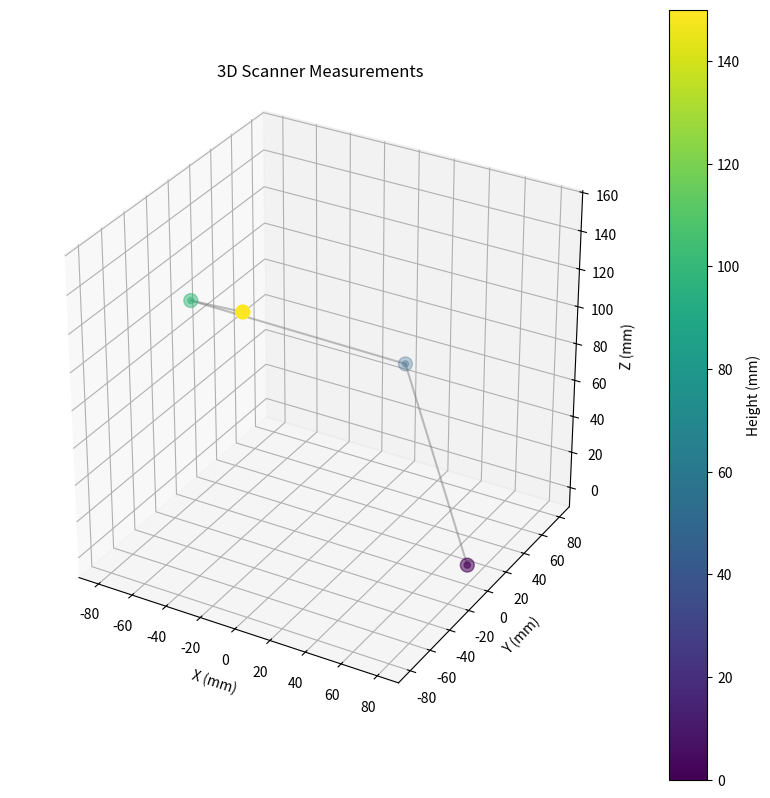

The matplotlib source for this figure:
import numpy as np
import matplotlib.pyplot as plt
from mpl_toolkits.mplot3d import Axes3D

def convert_to_cartesian(measurement_points):
    """
    Convert scanner measurements to cartesian coordinates
    
    Parameters:
    measurement_points: List of tuples (distance, platform_angle, vertical_angle, height)
    
    Returns:
    Array of [x, y, z] coordinates
    """
    cartesian_points = []
    
    for distance, platform_angle, vertical_angle, height in measurement_points:
        # Convert angles to radians
        platform_rad = np.radians(platform_angle)
        vertical_rad = np.radians(vertical_angle)
        
        # Calculate cartesian coordinates
        x = distance * np.cos(platform_rad)
        y = distance * np.sin(platform_rad)
        z = height  # Direct height from measurement
        
        cartesian_points.append([x, y, z])
    
    return np.array(cartesian_points)

def visualize_points(points):
    """
    Create 3D visualization of the scanned points
    
    Parameters:
    points: numpy array of [x, y, z] coordinates
    """
    # Create new figure
    fig = plt.figure(figsize=(10, 10))
    ax = fig.add_subplot(111, projection='3d')
    
    # Plot points
    ax.scatter(points[:, 0], points[:, 1], points[:, 2],
              c=points[:, 2],  # Color based on height
              cmap='viridis',
              s=100)  # Point size
    
    # Add connecting lines to show scan path
    for i in range(len(points)-1):
        ax.plot([points[i,0], points[i+1,0]],
                [points[i,1], points[i+1,1]],
                [points[i,2], points[i+1,2]],
                'gray', alpha=0.5)
    
    # Set labels
    ax.set_xlabel('X (mm)')
    ax.set_ylabel('Y (mm)')
    ax.set_zlabel('Z (mm)')
    
    # Set title
    plt.title('3D Scanner Measurements')
    
    # Equal aspect ratio
    ax.set_box_aspect([1,1,1])
    
    # Add colorbar
    scatter = ax.scatter(points[:, 0], points[:, 1], points[:, 2],
                        c=points[:, 2], cmap='viridis')
    plt.colorbar(scatter, label='Height (mm)')
    
    # Show plot
    plt.show()

# Your measurement points
measurement_points = [
    # Format: (distance, platform_angle, vertical_angle, height)
    (80, 0, 0, 0),    # Bottom level, front
    (80, 90, 0, 50),  # Middle level, side
    (80, 180, 0, 100),# Top level, back
    (80, 270, 0, 150) # Top level, other side
]

# Convert and visualize
points = convert_to_cartesian(measurement_points)
visualize_points(points)

# Print coordinates for verification
print("\nCartesian Coordinates (x, y, z):")
for i, point in enumerate(points):
    print(f"Point {i+1}: ({point[0]:.1f}, {point[1]:.1f}, {point[2]:.1f})")